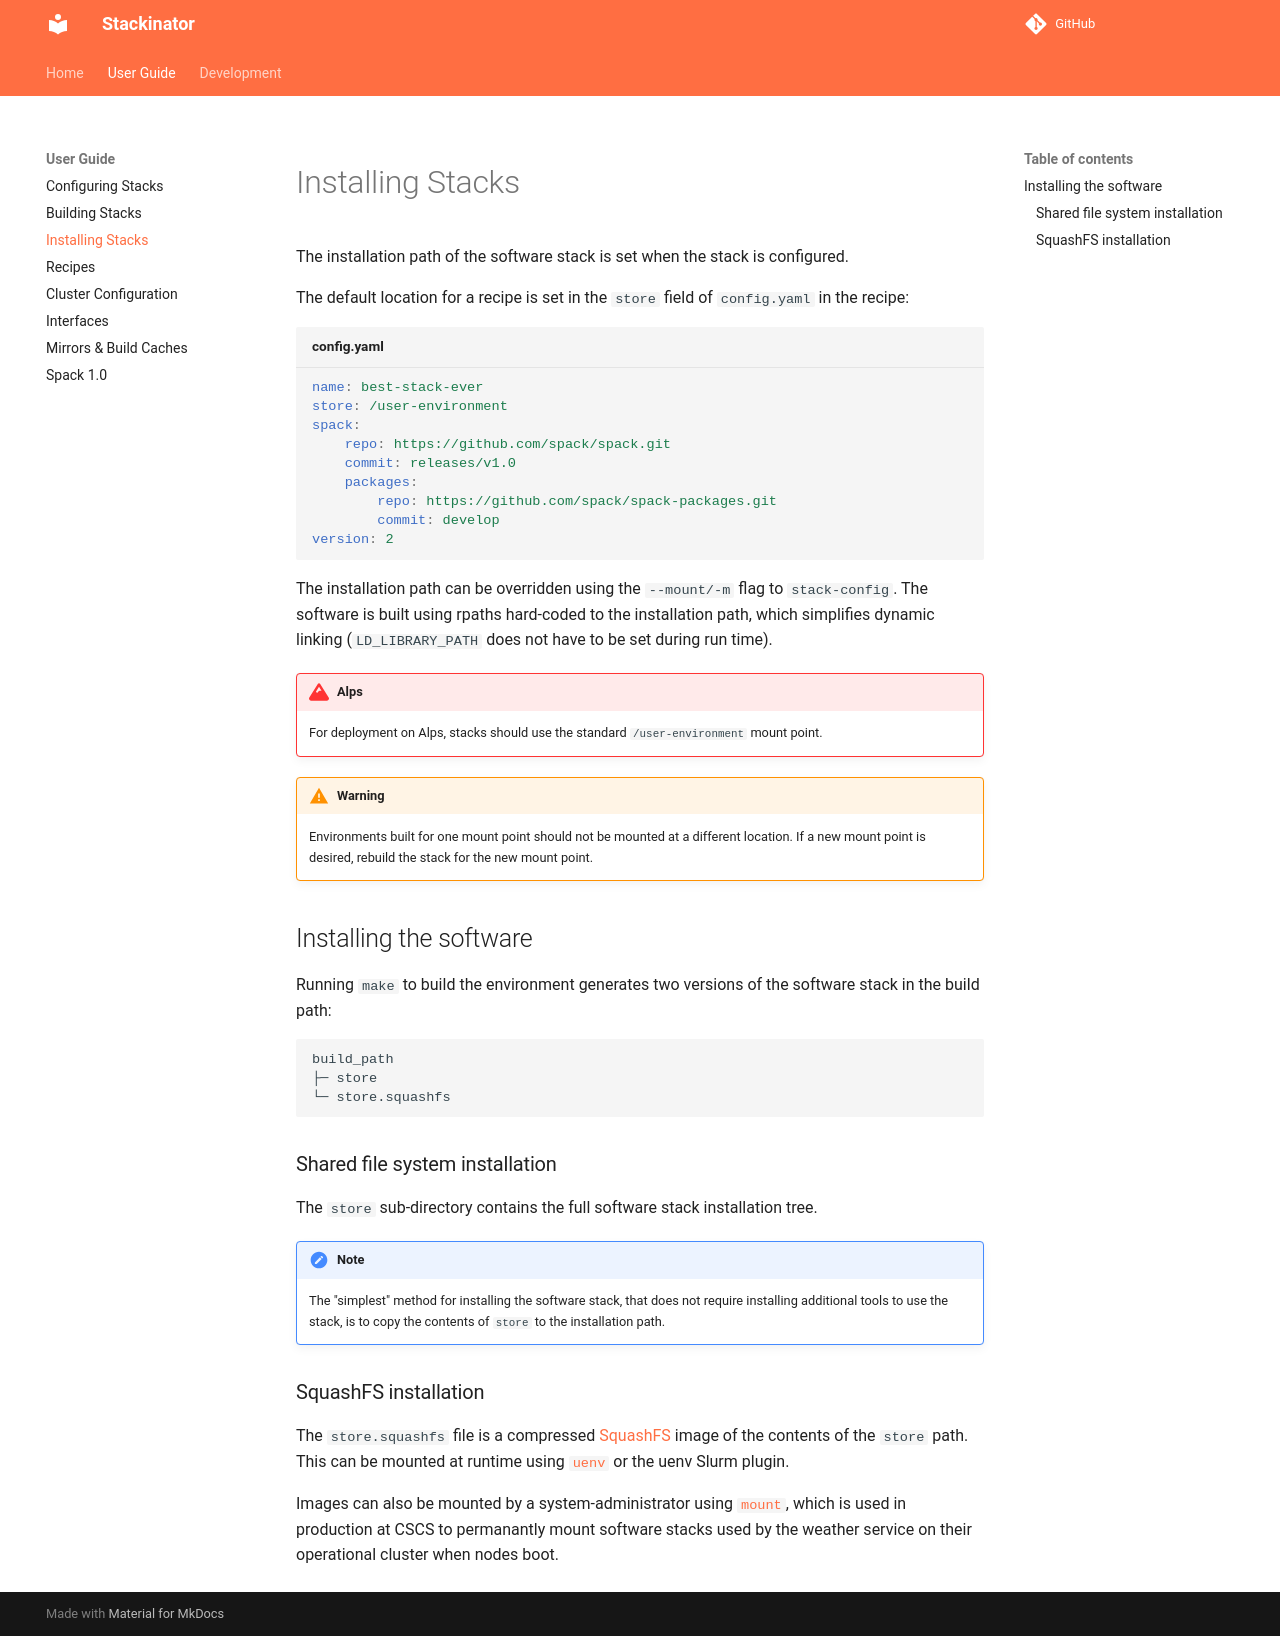

repository: eth-cscs/stackinator · page: installing/index.html · generator: mkdocs

[](){#ref-installing}
# Installing Stacks

The installation path of the software stack is set when the stack is configured.

The default location for a recipe is set in the `store` field of `config.yaml` in the recipe:
```yaml title='config.yaml'
name: best-stack-ever
store: /user-environment
spack:
    repo: https://github.com/spack/spack.git
    commit: releases/v1.0
    packages:
        repo: https://github.com/spack/spack-packages.git
        commit: develop
version: 2
```

The installation path can be overridden using the `--mount/-m` flag to `stack-config`.
The software is built using rpaths hard-coded to the installation path, which simplifies dynamic linking  (`LD_LIBRARY_PATH` does not have to be set during run time).

!!! alps
    For deployment on Alps, stacks should use the standard `/user-environment` mount point.

!!! warning
    Environments built for one mount point should not be mounted at a different location.
    If a new mount point is desired, rebuild the stack for the new mount point.

## Installing the software

Running `make` to build the environment generates two versions of the software stack in the build path:
```
build_path
├─ store
└─ store.squashfs
```

### Shared file system installation

The `store` sub-directory contains the full software stack installation tree.

!!! note
    The "simplest" method for installing the software stack, that does not require installing additional tools to use the stack, is to copy the contents of `store` to the installation path.


### SquashFS installation

The `store.squashfs` file is a compressed [SquashFS](https://tldp.org/HOWTO/SquashFS-HOWTO/whatis.html) image of the contents of the `store` path.
This can be mounted at runtime using [`uenv`](https://github.com/eth-cscs/uenv) or the uenv Slurm plugin.

Images can also be mounted by a system-administrator using [`mount`](https://man7.org/linux/man-pages/man2/mount.2.html), which is used in production at CSCS to permanantly mount software stacks used by the weather service on their operational cluster when nodes boot.
